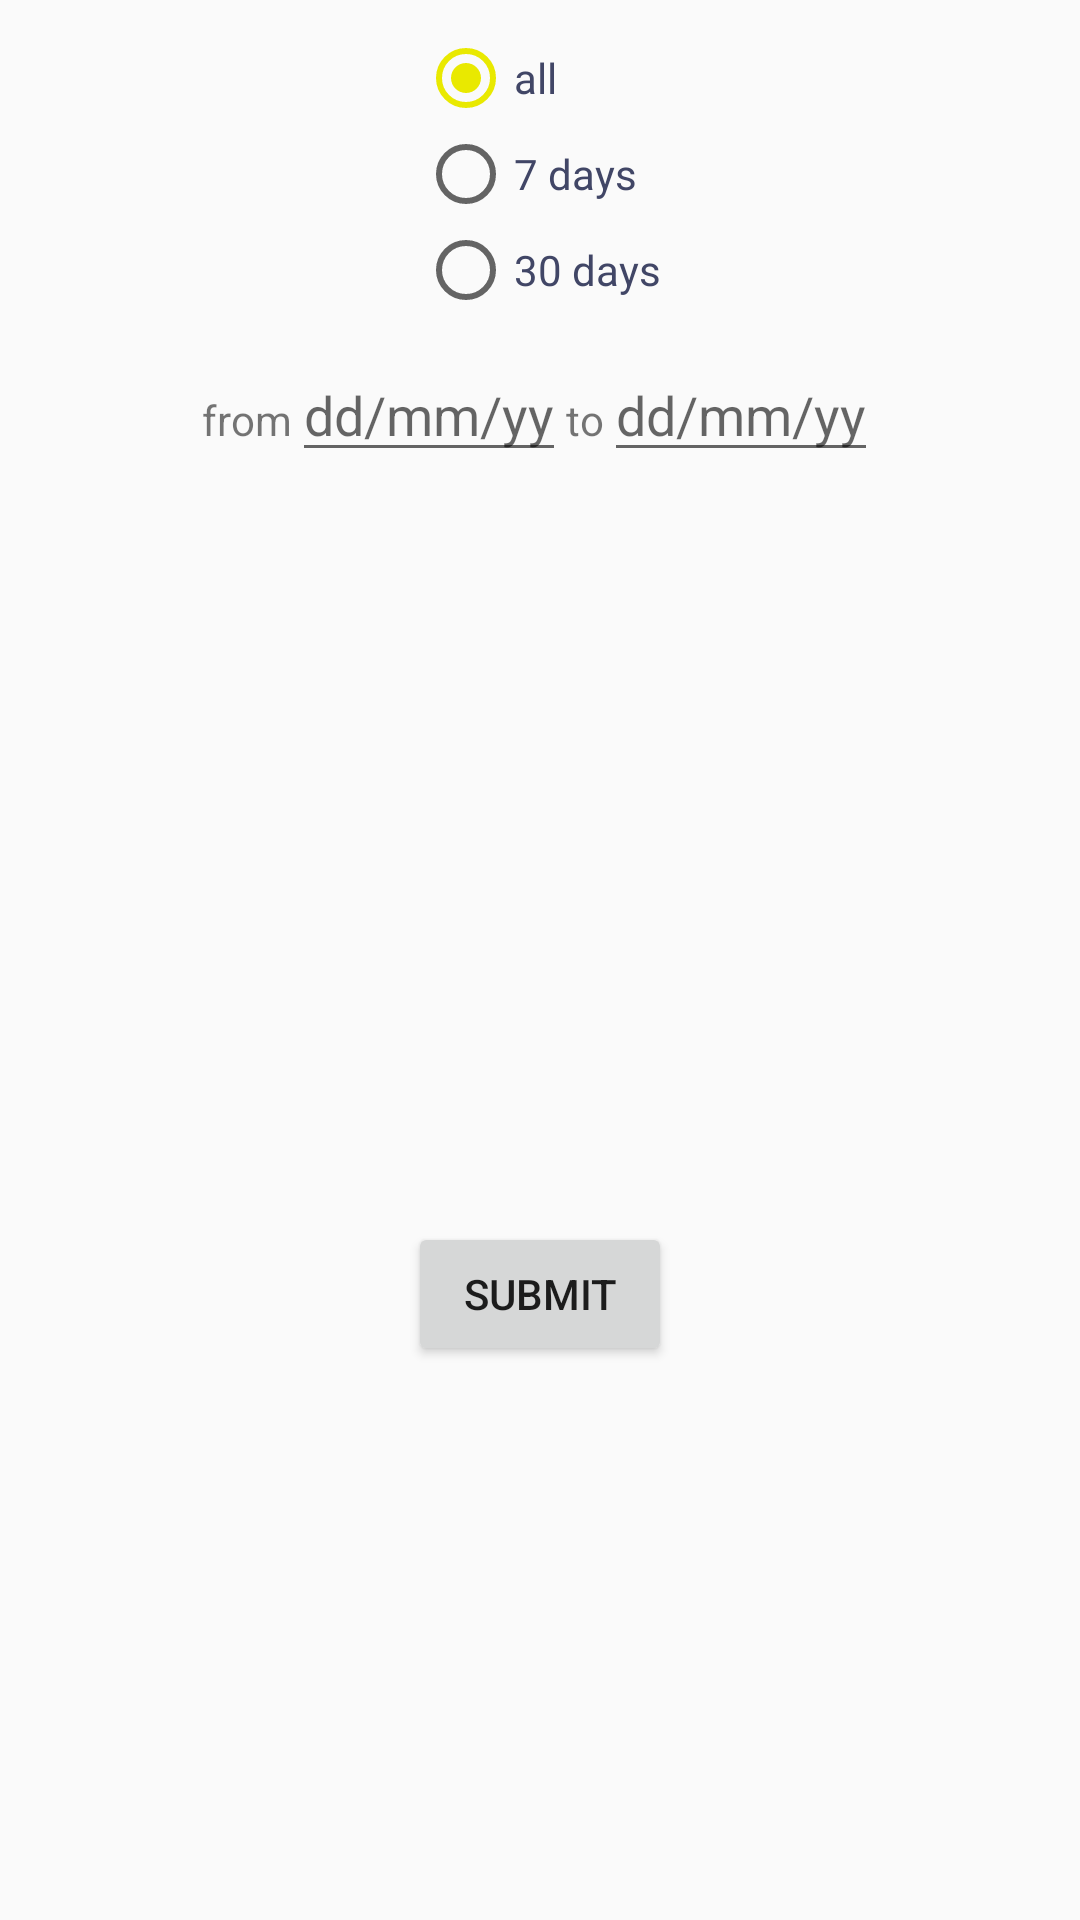

Layout XML and referenced resources for this Android screen:
<!-- AndroidManifest.xml: application theme AppTheme -->
<!-- res/layout/activity_filter.xml -->
<?xml version="1.0" encoding="utf-8"?>
<RelativeLayout xmlns:android="http://schemas.android.com/apk/res/android"
    xmlns:tools="http://schemas.android.com/tools"
    android:layout_width="match_parent"
    android:layout_height="match_parent"
    xmlns:app="http://schemas.android.com/apk/res-auto"
    tools:context="tinkoff.fintech.exchange.main.history.FilterActivity">

    <RadioGroup
        android:id="@+id/history_radioGroup"
        android:layout_width="wrap_content"
        android:layout_height="wrap_content"
        android:orientation="vertical"
        app:layout_constraintLeft_toLeftOf="parent"
        android:checkedButton="@id/history_filter_all"
        android:layout_marginTop="10dp"
        android:layout_marginBottom="10dp"
        android:layout_marginStart="12dp"
        android:layout_centerHorizontal="true">

        <RadioButton
            android:id="@+id/history_filter_all"
            android:layout_width="match_parent"
            android:layout_height="wrap_content"
            android:layout_weight="1"
            android:textColor="@color/colorPrimary"
            android:text="@string/all"/>

        <RadioButton
            android:id="@+id/history_filter_week"
            android:layout_width="match_parent"
            android:layout_height="wrap_content"
            android:layout_weight="1"
            android:textColor="@color/colorPrimary"
            android:text="@string/week"/>

        <RadioButton
            android:id="@+id/history_filter_month"
            android:layout_width="match_parent"
            android:layout_height="wrap_content"
            android:layout_weight="1"
            android:textColor="@color/colorPrimary"
            android:text="@string/month"/>
    </RadioGroup>

    <LinearLayout
        android:layout_width="wrap_content"
        android:layout_height="wrap_content"
        android:orientation="horizontal"
        android:id="@+id/datePicker"
        android:layout_below="@id/history_radioGroup"
        android:layout_marginStart="12dp"
        android:layout_centerHorizontal="true">

        <TextView
            android:layout_width="wrap_content"
            android:layout_height="wrap_content"
            android:text="from"/>
        <EditText
            android:id="@+id/history_filer_from"
            android:layout_width="wrap_content"
            android:layout_height="wrap_content"
            android:hint="dd/mm/yy"
            android:cursorVisible="false"
            android:focusableInTouchMode="false"
            android:inputType="date" />

        <TextView
            android:layout_width="wrap_content"
            android:layout_height="wrap_content"
            android:text="to"/>
        <EditText
            android:id="@+id/history_filer_to"
            android:layout_width="wrap_content"
            android:layout_height="wrap_content"
            android:hint="dd/mm/yy"
            android:cursorVisible="false"
            android:focusableInTouchMode="false"
            android:inputType="date"/>
    </LinearLayout>

    <ListView
        android:layout_width="wrap_content"
        android:layout_height="250dp"
        android:id="@+id/history_filter_list"
        android:layout_below="@id/datePicker">
    </ListView>

    <Button
        android:id="@+id/history_filter_submit"
        android:layout_width="wrap_content"
        android:layout_height="wrap_content"
        android:layout_below="@id/history_filter_list"
        android:text="submit"
        android:layout_centerHorizontal="true"/>



</RelativeLayout>
<!-- resources referenced by this layout -->
<resources>
  <color name="colorPrimary">#414666</color>414666
  <string name="all">all</string>
  <string name="month">30 days</string>
  <string name="week">7 days</string>
  <style name="AppTheme" parent="Theme.AppCompat.DayNight.NoActionBar">
          
          <item name="colorPrimary">@color/colorAccent</item>
          <item name="colorPrimaryDark">@color/colorPrimary</item>
          <item name="colorAccent">@color/colorAccent</item>
      </style>
  <color name="colorAccent">#e9e900</color>
</resources>
